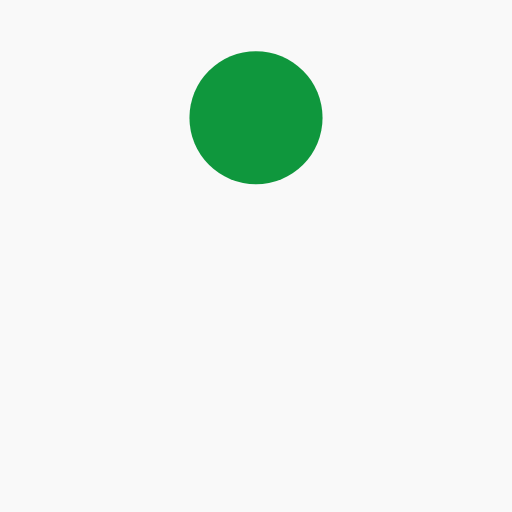
t = 0.00 s
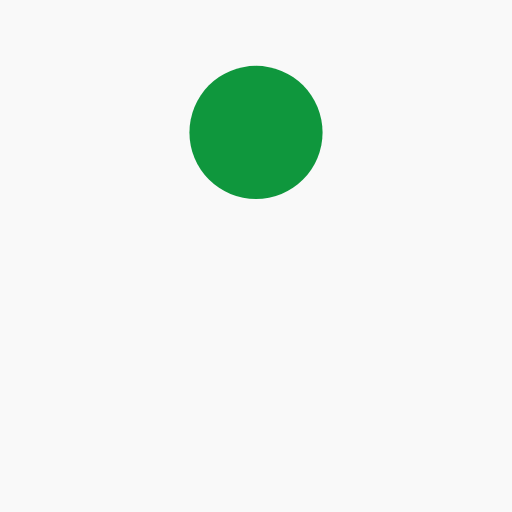
t = 0.14 s
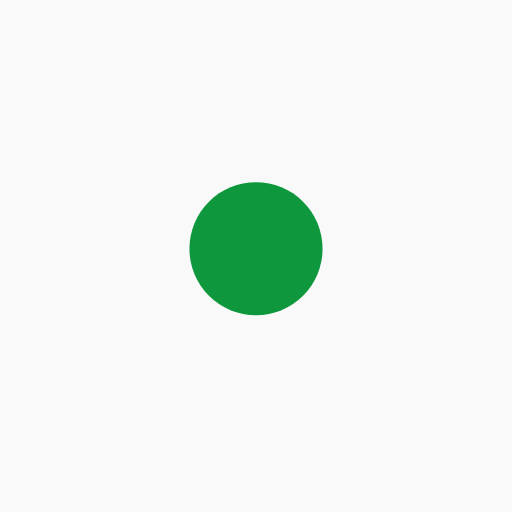
t = 0.42 s
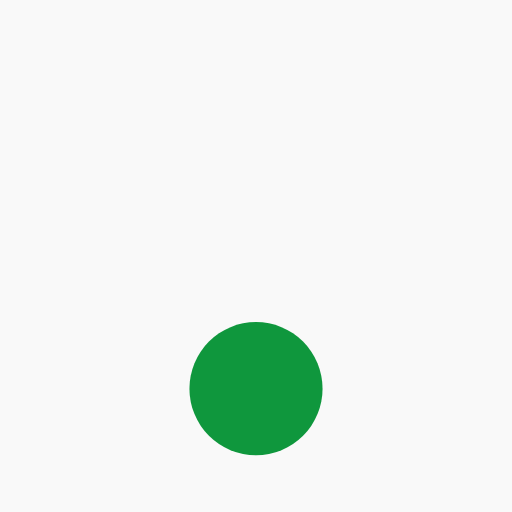
t = 0.56 s
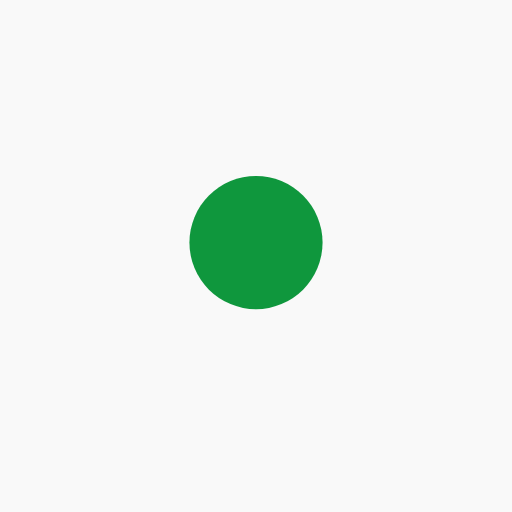
t = 0.70 s
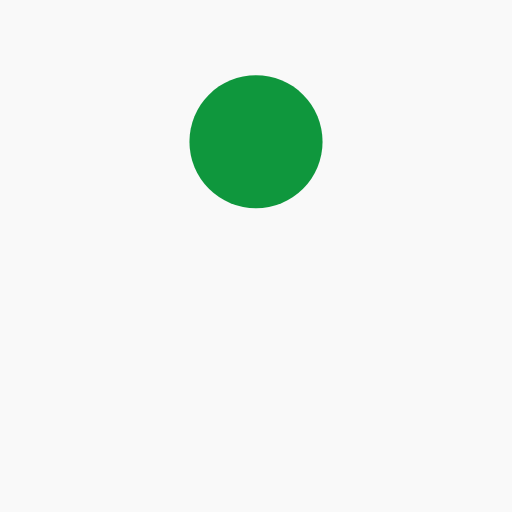
t = 0.98 s

The animated SVG that drew these frames (rendered in a browser with its animation timeline set to each time). Animation: 1 SMIL element (animate=1); one cycle of 1.12 s, repeats indefinitely.

<svg xmlns="http://www.w3.org/2000/svg" viewBox="0 0 100 100" preserveAspectRatio="xMidYMid" width="230" height="230" style="shape-rendering: auto; display: block; background: rgb(249, 249, 249);" xmlns:xlink="http://www.w3.org/1999/xlink"><g><circle fill="#0f973d" r="13" cy="23" cx="50">
  <animate values="23;77;23" keyTimes="0;0.5;1" keySplines="0.45 0 0.9 0.55;0 0.45 0.55 0.9" calcMode="spline" repeatCount="indefinite" dur="1.1235955056179776s" attributeName="cy"></animate>
</circle><g></g></g><!-- [ldio] generated by https://loading.io --></svg>